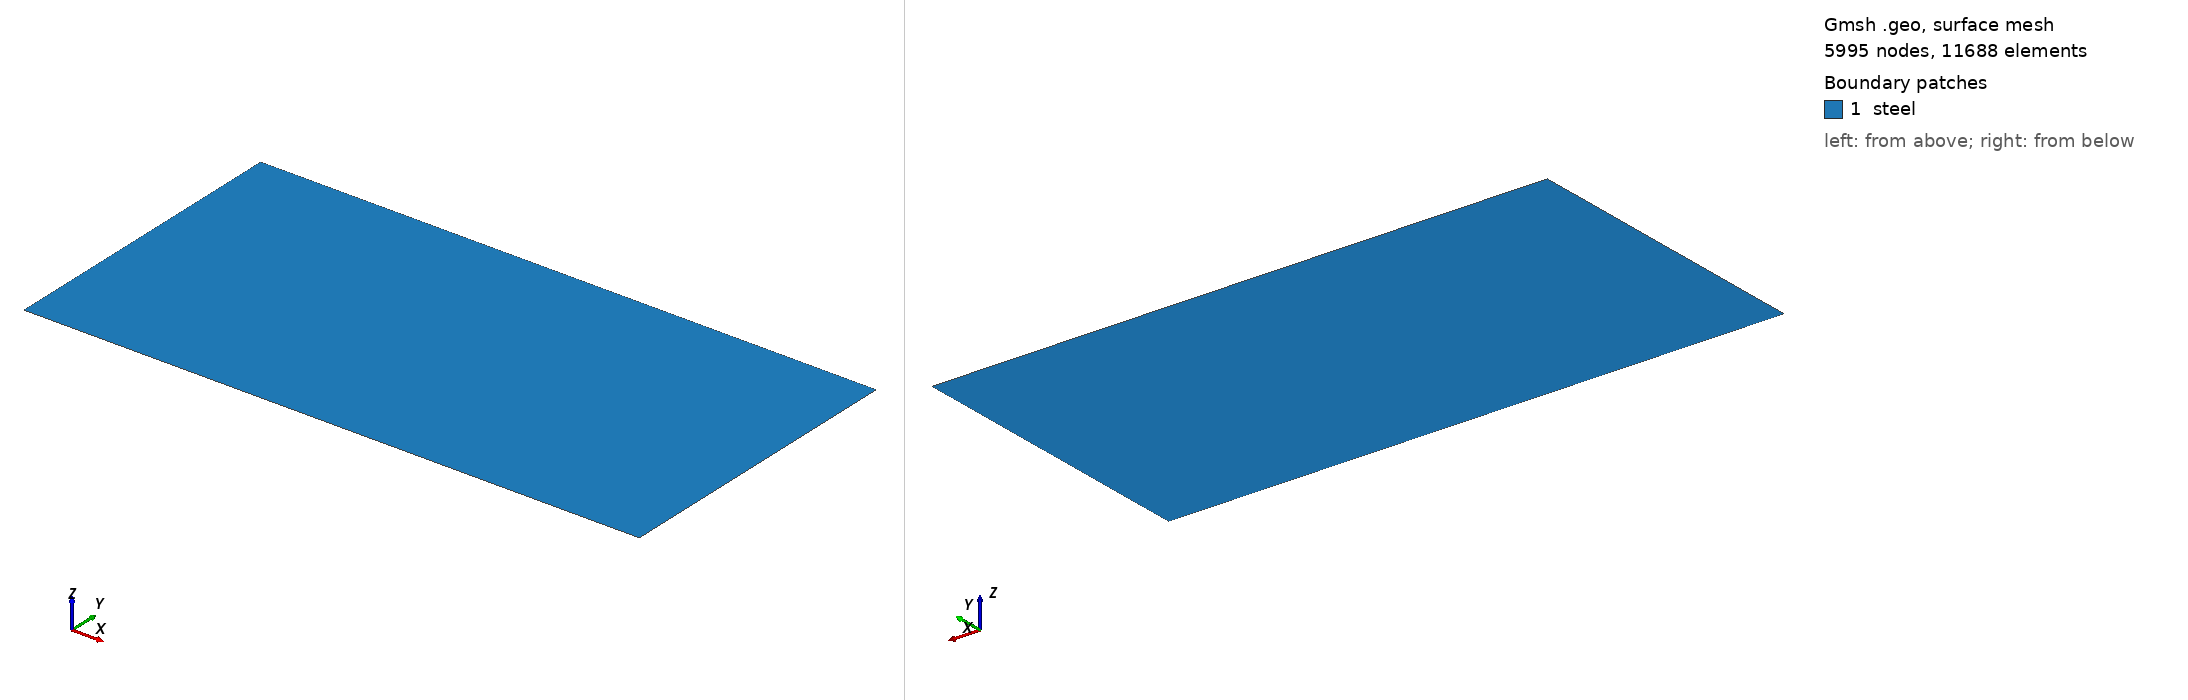

Gmsh geometry script, surface-meshed: 5995 nodes, 11688 surface elements. Boundary patches (legend numbers): 1 steel. Left view from above one corner, right view from below the opposite corner. Legend entries are the model's physical surfaces. The drawing asked Gmsh for element sizes between 1% and 20% of the model's largest extent; the script's own settings can give other sizes.

=== mesh.geo (drawn) ===
// --.. ..- .-.. .-.. --- --.. ..- .-.. .-.. --- --.. ..- .-.. .-.. ---
//
//  Gmsh GEO for a box Lx Ly with a structured mesh
//
//  Author: Giovanni Zullo
//
// --.. ..- .-.. .-.. --- --.. ..- .-.. .-.. --- --.. ..- .-.. .-.. ---

SetFactory("Built-in");

Lx = 1.000;
Ly = 0.500;
Dn = 0.25;

lc_damage = 0.002;
h_fine = lc_damage / 5.0;
h_coarse = 0.01;

// Corner points
Point(1) = {0,  0,  0, h_coarse};
Point(2) = {Lx, 0,  0, h_coarse};
Point(3) = {Lx, Ly, 0, h_coarse};
Point(4) = {0,  Ly, 0, h_coarse};
Point(5) = {Dn, Ly/2, 0, h_fine};
Point(6) = {0,  Ly/2, 0, h_fine};

// Edges
Line(1) = {1, 2}; // y-min
Line(2) = {2, 3}; // x-max
Line(3) = {3, 4}; // y-max
Line(4) = {4, 6}; // x-min
Line(5) = {6, 1}; // x-min
Line(6) = {6, 5};

// Surface
Line Loop(1) = {1, 2, 3, 4, 6, -6, 5};
Plane Surface(1) = {1};

// Recombine Surface {1};

// Physical groups
Physical Curve("ymin") = {1};
Physical Curve("xmax") = {2};
Physical Curve("ymax") = {3};
Physical Curve("xmin") = {4,5};
Physical Curve("crack") = {6};
Physical Surface("steel") = {1};

// Mesh 2;
// Save "mesh.msh";
